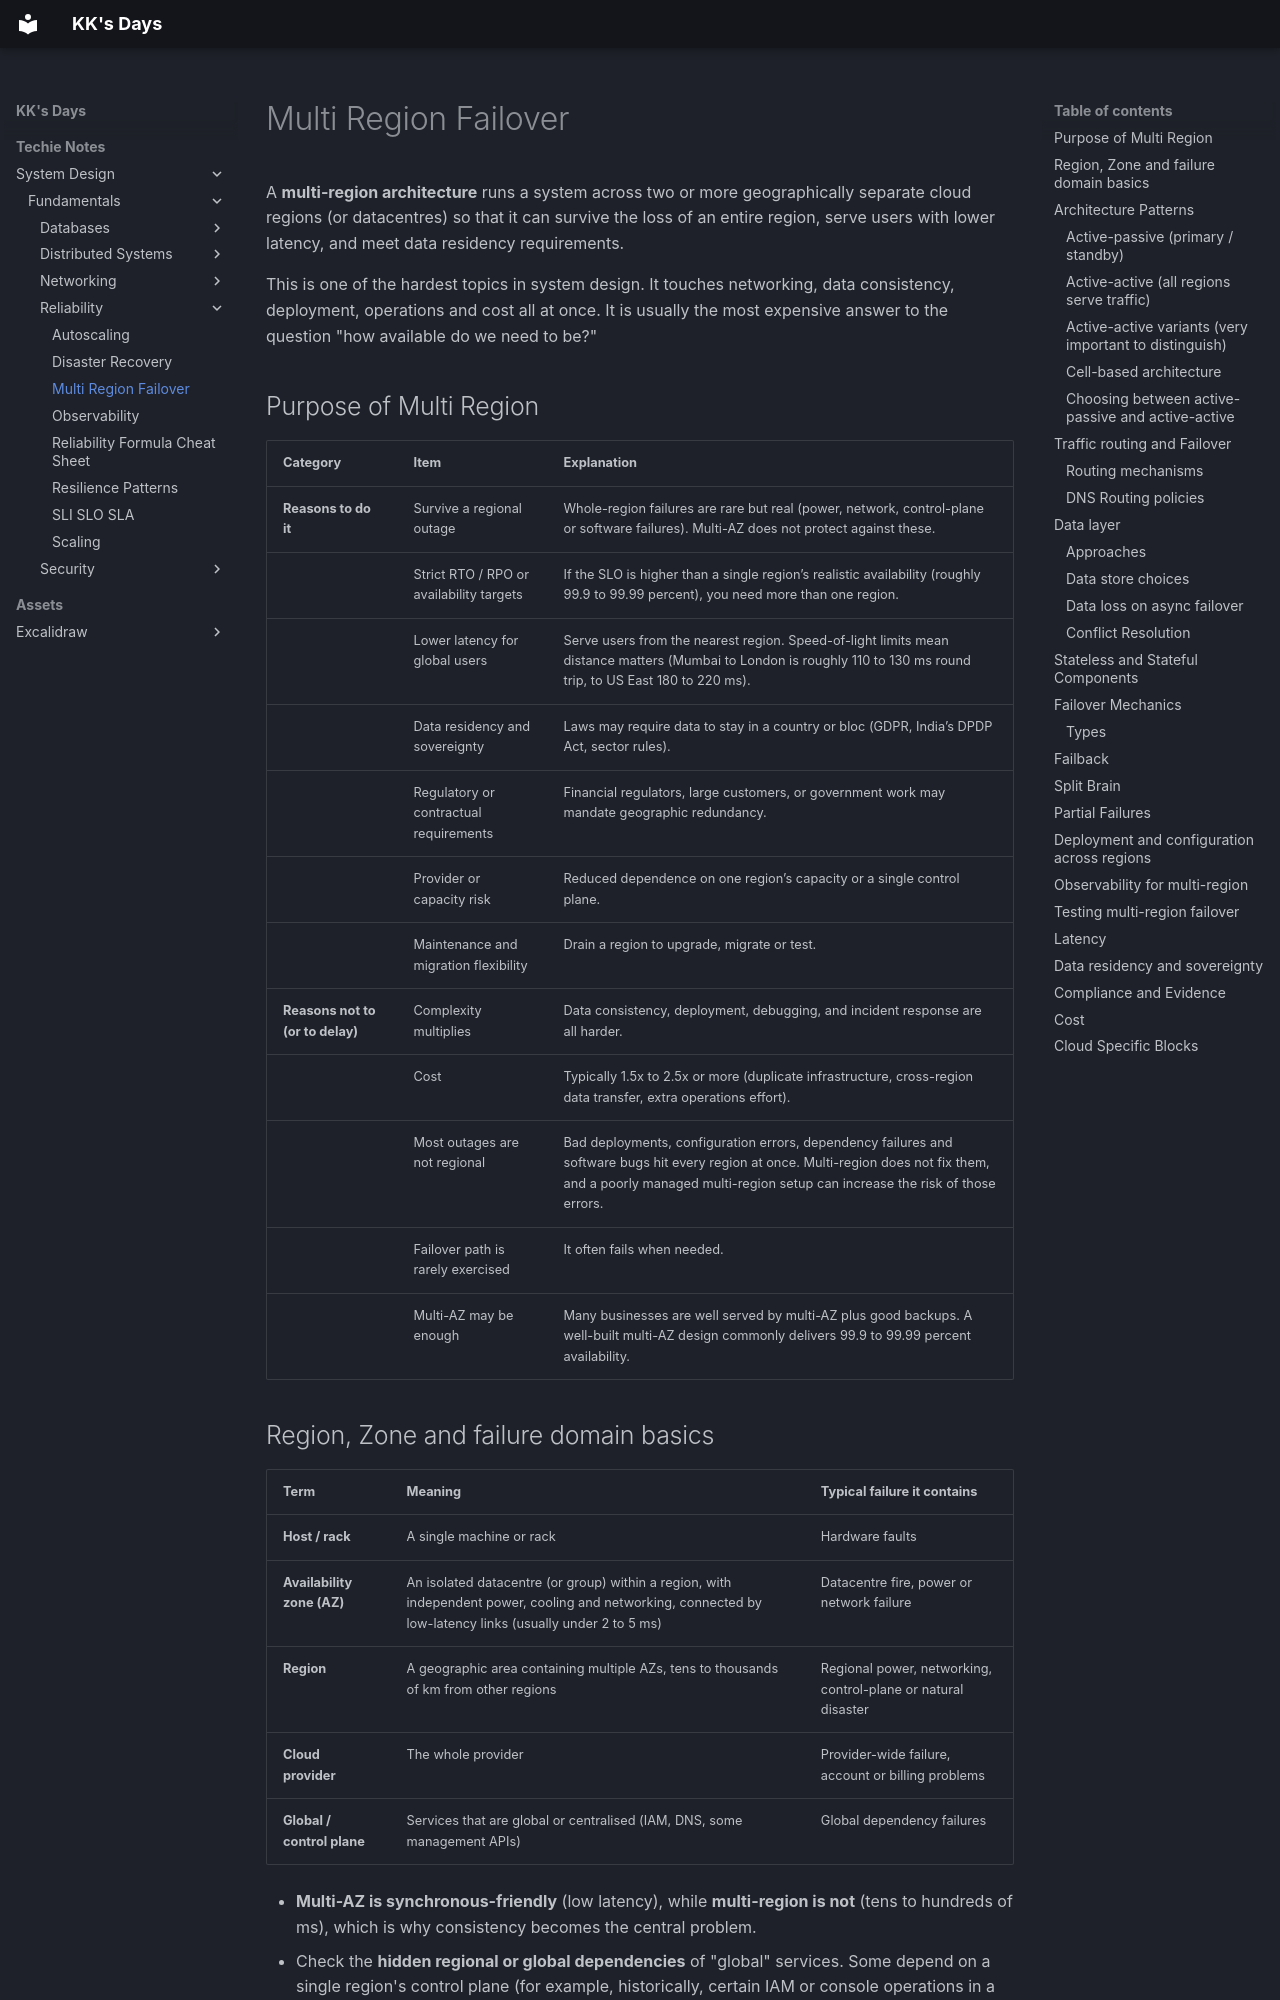

repository: kausthub-kannan/kausthub-kannan · page: Techie Notes/System Design/Fundamentals/Reliability/Multi Region Failover/index.html · generator: mkdocs

A **multi-region architecture** runs a system across two or more geographically separate cloud regions (or datacentres) so that it can survive the loss of an entire region, serve users with lower latency, and meet data residency requirements.

This is one of the hardest topics in system design. It touches networking, data consistency, deployment, operations and cost all at once. It is usually the most expensive answer to the question "how available do we need to be?"
